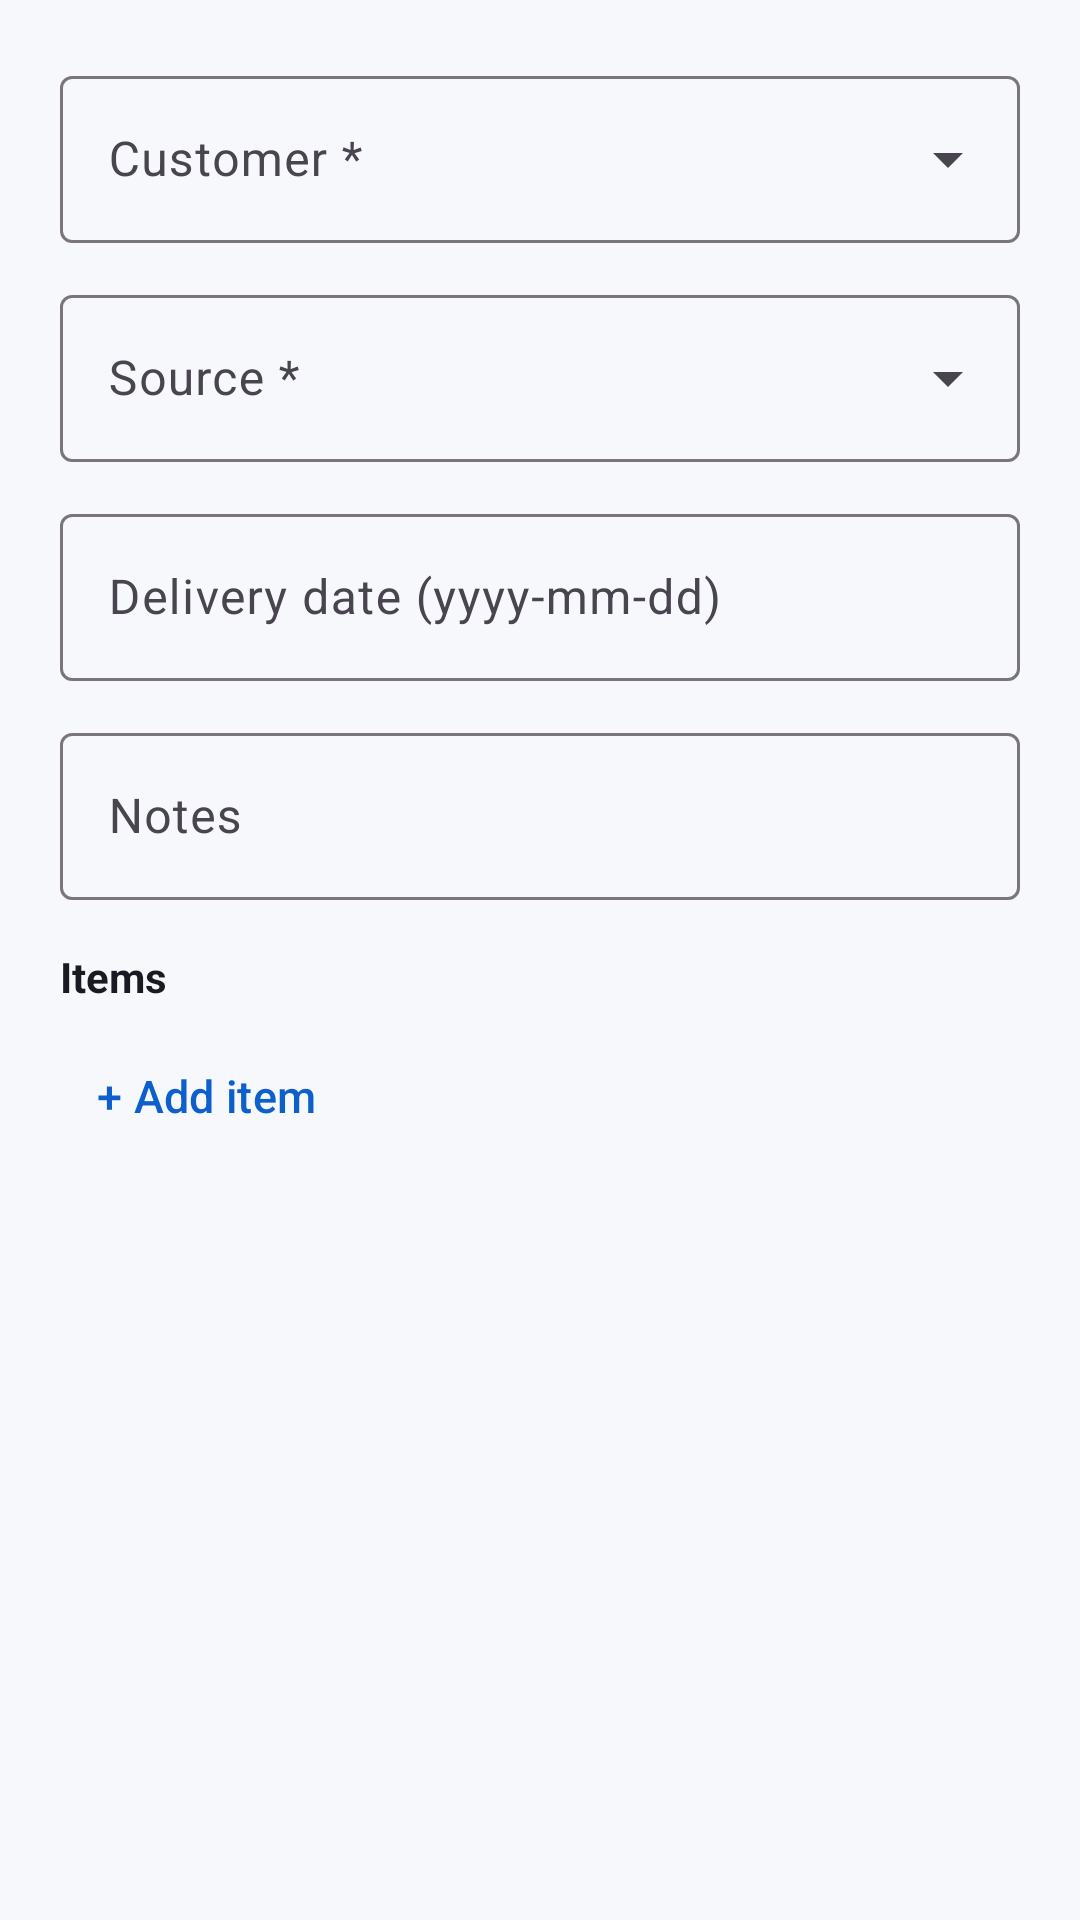

Produce the Android XML layout that renders to this screen, including the resource entries it uses.
<!-- AndroidManifest.xml: application theme Theme.SalesApp -->
<!-- res/layout/dialog_order.xml -->
<?xml version="1.0" encoding="utf-8"?>
<ScrollView xmlns:android="http://schemas.android.com/apk/res/android"
    xmlns:app="http://schemas.android.com/apk/res-auto"
    android:layout_width="match_parent"
    android:layout_height="wrap_content">

    <LinearLayout
        android:layout_width="match_parent"
        android:layout_height="wrap_content"
        android:orientation="vertical"
        android:padding="20dp">

        <com.google.android.material.textfield.TextInputLayout
            style="@style/Widget.Material3.TextInputLayout.OutlinedBox.ExposedDropdownMenu"
            android:layout_width="match_parent"
            android:layout_height="wrap_content"
            android:hint="Customer *">
            <com.google.android.material.textfield.MaterialAutoCompleteTextView
                android:id="@+id/acCustomer"
                android:layout_width="match_parent"
                android:layout_height="wrap_content"
                android:inputType="none" />
        </com.google.android.material.textfield.TextInputLayout>

        <com.google.android.material.textfield.TextInputLayout
            style="@style/Widget.Material3.TextInputLayout.OutlinedBox.ExposedDropdownMenu"
            android:layout_width="match_parent"
            android:layout_height="wrap_content"
            android:layout_marginTop="12dp"
            android:hint="Source *">
            <com.google.android.material.textfield.MaterialAutoCompleteTextView
                android:id="@+id/acSource" 
                android:layout_width="match_parent"
                android:layout_height="wrap_content"
                android:inputType="none" />
        </com.google.android.material.textfield.TextInputLayout>

        <com.google.android.material.textfield.TextInputLayout
            android:id="@+id/tilTruck"
            style="@style/Widget.Material3.TextInputLayout.OutlinedBox.ExposedDropdownMenu"
            android:layout_width="match_parent"
            android:layout_height="wrap_content"
            android:layout_marginTop="12dp"
            android:visibility="gone"
            android:hint="Truck *">
            <com.google.android.material.textfield.MaterialAutoCompleteTextView
                android:id="@+id/acTruck"
                android:layout_width="match_parent"
                android:layout_height="wrap_content"
                android:inputType="none" />
        </com.google.android.material.textfield.TextInputLayout>

        <LinearLayout
            android:layout_width="match_parent"
            android:layout_height="wrap_content"
            android:orientation="horizontal"
            android:layout_marginTop="12dp">

            <com.google.android.material.textfield.TextInputLayout
                style="@style/Widget.Material3.TextInputLayout.OutlinedBox"
                android:layout_width="0dp"
                android:layout_weight="1"
                android:layout_height="wrap_content"
                android:hint="Delivery date (yyyy-mm-dd)">
                <com.google.android.material.textfield.TextInputEditText
                    android:id="@+id/etDeliveryDate"
                    android:layout_width="match_parent"
                    android:layout_height="wrap_content"
                    android:focusable="false"
                    android:inputType="none" />
            </com.google.android.material.textfield.TextInputLayout>
        </LinearLayout>

        <com.google.android.material.textfield.TextInputLayout
            style="@style/Widget.Material3.TextInputLayout.OutlinedBox"
            android:layout_width="match_parent"
            android:layout_height="wrap_content"
            android:layout_marginTop="12dp"
            android:hint="Notes">
            <com.google.android.material.textfield.TextInputEditText
                android:id="@+id/etNotes"
                android:layout_width="match_parent"
                android:layout_height="wrap_content"
                android:inputType="textMultiLine" />
        </com.google.android.material.textfield.TextInputLayout>

        <TextView
            android:layout_width="wrap_content"
            android:layout_height="wrap_content"
            android:layout_marginTop="16dp"
            android:text="Items"
            android:textStyle="bold"
            android:textColor="@color/text_primary" />

        <LinearLayout
            android:id="@+id/lineContainer"
            android:layout_width="match_parent"
            android:layout_height="wrap_content"
            android:orientation="vertical"
            android:layout_marginTop="4dp" />

        <com.google.android.material.button.MaterialButton
            android:id="@+id/btnAddLine"
            style="@style/Widget.Material3.Button.TextButton"
            android:layout_width="wrap_content"
            android:layout_height="wrap_content"
            android:text="+ Add item" />

        <TextView
            android:id="@+id/tvTotal"
            android:layout_width="match_parent"
            android:layout_height="wrap_content"
            android:layout_marginTop="8dp"
            android:gravity="end"
            android:textStyle="bold"
            android:textColor="@color/text_primary" />
    </LinearLayout>
</ScrollView>
<!-- resources referenced by this layout -->
<resources>
  <color name="text_primary">#FF1A1A22</color>
  <style name="Theme.SalesApp" parent="Theme.Material3.Light.NoActionBar">
          <item name="colorPrimary">@color/primary</item>
          <item name="colorPrimaryDark">@color/primary_dark</item>
          <item name="colorPrimaryVariant">@color/primary_variant</item>
          <item name="colorOnPrimary">@color/white</item>
          <item name="colorSecondary">@color/primary</item>
          <item name="colorOnSecondary">@color/white</item>
          <item name="colorSurface">@color/surface</item>
          <item name="colorOnSurface">@color/text_primary</item>
          <item name="android:colorBackground">@color/bg</item>
          <item name="android:statusBarColor">@color/surface</item>
          <item name="android:windowLightStatusBar">true</item>
          <item name="android:windowBackground">@color/bg</item>
          <item name="materialButtonStyle">@style/Widget.SalesApp.Button</item>
          <item name="floatingActionButtonStyle">@style/Widget.SalesApp.Fab</item>
      </style>
  <color name="primary">#0D5FCC</color>
  <color name="primary_dark">#0A4CA3</color>
  <color name="primary_variant">#1E88E5</color>
  <color name="white">#FFFFFFFF</color>
  <color name="surface">#FFFFFFFF</color>
  <color name="bg">#FFF7F8FC</color>
  <style name="Widget.SalesApp.Button" parent="Widget.Material3.Button">
          <item name="cornerRadius">28dp</item>
          <item name="android:paddingVertical">12dp</item>
          <item name="android:textSize">15sp</item>
          <item name="android:textAllCaps">false</item>
          <item name="backgroundTint">@color/primary</item>
      </style>
  <style name="Widget.SalesApp.Fab" parent="Widget.Material3.FloatingActionButton.Primary">
          <item name="backgroundTint">@color/primary</item>
          <item name="tint">@color/white</item>
          <item name="srcCompat">@drawable/ic_add</item>
      </style>
  <!-- drawable ic_add (drawable) -->
  <vector xmlns:android="http://schemas.android.com/apk/res/android"
      android:width="24dp" android:height="24dp" android:viewportWidth="24" android:viewportHeight="24"
      android:tint="@color/white">
      <path android:fillColor="@android:color/white" android:pathData="M19,13h-6v6h-2v-6H5v-2h6V5h2v6h6v2z"/>
  </vector>
</resources>
